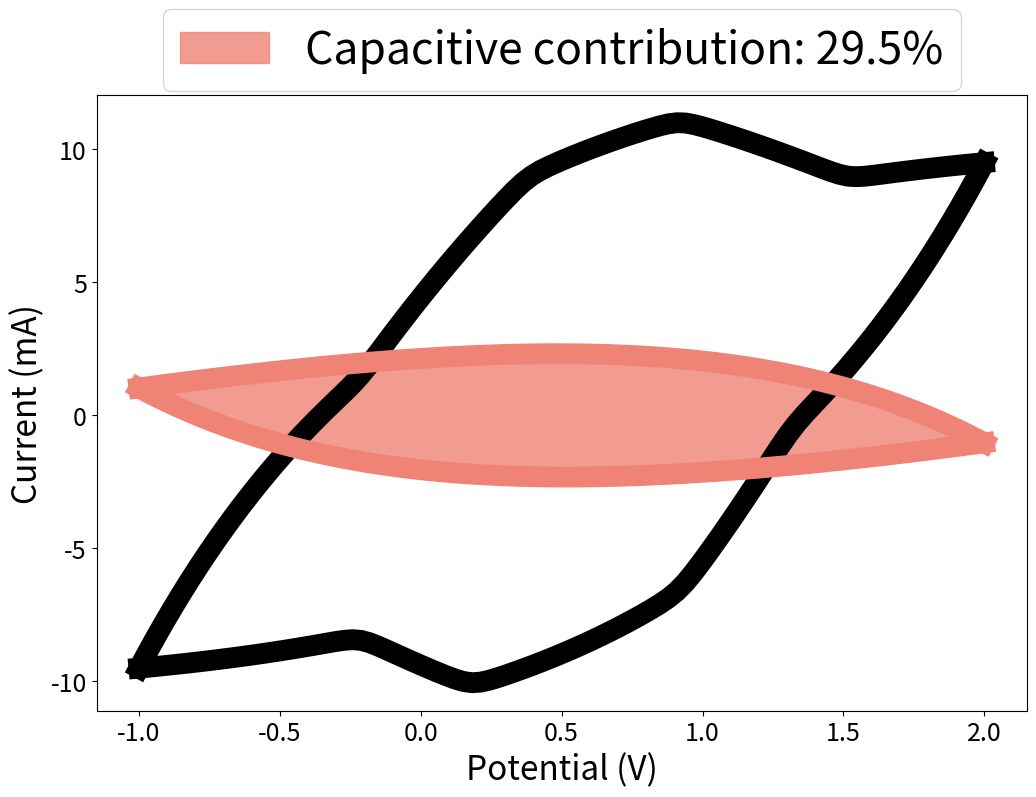

This chart was generated by the following Python code:
import numpy as np
import matplotlib.pyplot as plt
from scipy.stats import linregress

# Constants
T = 298.15  # Temperature, K
F = 96485.3329  # Faraday constant, C/mol
R = 8.314  # Gas constant, J/(mol*K)

# Scan rate
v_values = np.linspace(0.1, 1, 10)  # Scan rates, V/s

# Initial and final potentials
Ei = -1  # Initial potential, V
Ef = 2  # Final potential, V

# Battery model parameters
n = 1  # Number of electron transfers
S = 1  # Electrode surface area, cm^-2
k = 0.1  # Standard rate constant
Gamma = 3.15e-4  # Surface concentration, mol·cm^-2
alpha = 0.5  # Charge transfer coefficient

# EDLC model parameters
EiEDLC = 0  # Initial EDLC potential, V
EfEDLC = 0  # Final EDLC potential, V
Rs = 50  # Ohmic resistance, ohm
Cd = 0.2 # Capacitance, F
AEDLCOX = 1  # Amplitude factor of positive EDLC
AEDLCRED = 1  # Amplitude factor of negative EDLC

# Pseudocapacitor model parameters
E0pseuOXi = 0.1  # Initial oxidation pseudo potential, V
E0pseuOXf = 1.2  # Final oxidation pseudo potential, V
E0pseuREDi = 0  # Initial reduction pseudo potential, V
E0pseuREDf = 1.1  # Final reduction pseudo potential, V
GpseuOX = 0.3  # Oxidation peak width, V
GpseuRED = 0.2  # Reduction peak width, V
ApseuOX = 4/100  # Amplitude factor of the oxidation current
ApseuRED = 3.3/100  # Amplitude factor of the reduction current
n1 = 30  # Number of oxidation centers
n2 = 30  # Number of reduction centers
epsilon1 = (E0pseuOXf - E0pseuOXi) / n1  # Hopping potential between oxidation centers, V
epsilon2 = (E0pseuREDf - E0pseuREDi) / n2  # Hopping potential between reduction centers, V

# Time functions for EDLC
def tcharge(Eap, v, Ei):
    return (Eap - Ei) / v

def tdis(Eap, v, Ef):
    return (Ef - Eap) / v

# EDLC current function
def IEDLC(Eap, Ei, Ef, Rs, Cd, v, AEDLCOX, AEDLCRED):
    t_charge = tcharge(Eap, v, Ei)
    t_discharge = tdis(Eap, v, Ef)
    
    ImaxEDLC = AEDLCOX * v * Cd * (1 - np.exp(-tcharge(Ef, v, Ei) / (Rs * Cd)))
    
    I_pos = AEDLCOX * v * Cd * (1 - np.exp(-t_charge / (Rs * Cd))) - ImaxEDLC / 2
    I_neg = (AEDLCOX * v * Cd * (1 - np.exp(-tcharge(Ef, v, Ei) / (Rs * Cd))) - ImaxEDLC / 2) + \
            AEDLCRED * (-v * Cd * (1 - np.exp(-t_discharge / (Rs * Cd))))
    
    return [I_pos, I_neg]

# Battery current function
def IFarad(n, F, S, k, Gamma, alpha, R, T, v, Eap):
    I_forward = (n * F * S * k * Gamma *
                 np.exp(alpha * n * F / (R * T) * (Eap - 0.2)) /
                 np.exp((R * T) / (F * alpha * n) * k / v *
                        np.exp(alpha * n * F / (R * T) * (Eap - 0.2))))
    
    
    I_reverse = (-n * F * S * k * Gamma *
                 np.exp(alpha * n * F / (R * T) * -(Eap - 0.5)) /
                 np.exp((R * T) / (F * alpha * n) * k / v *
                        np.exp(alpha * n * F / (R * T) * -(Eap - 0.5))))
    
    return I_forward, I_reverse

# Pseudocapacitor oxidation and reduction current functions
def PsiPseudoOX(Eap, GpseuOX, E0pseuOXi, E0pseuOXf, n1, epsilon1):
    sum_pseudo_ox = 0.0
    for n in range(n1 + 1):
        E_center = E0pseuOXi + n * epsilon1
        exponent = F / (R * T) * (Eap - E_center)
        term = (R * T) / (2 * F * GpseuOX) * np.exp(exponent) * (
            np.exp(F / (R * T) * GpseuOX) / (1 + np.exp(F / (R * T) * GpseuOX) * np.exp(F / (R * T) * (Eap - E_center)))
            - np.exp(-F / (R * T) * GpseuOX) / (1 + np.exp(-F / (R * T) * GpseuOX) * np.exp(F / (R * T) * (Eap - E_center)))
        )
        sum_pseudo_ox += term
    return sum_pseudo_ox

def PsiPseudoRED(Eap, GpseuRED, E0pseuREDi, E0pseuREDf, n2, epsilon2):
    sum_pseudo_red = 0.0
    for n in range(n2 + 1):
        E_center = E0pseuREDi + n * epsilon2
        exponent = F / (R * T) * (Eap - E_center)
        term = (-R * T) / (2 * F * GpseuRED) * np.exp(exponent) * (
            np.exp(F / (R * T) * GpseuRED) / (1 + np.exp(F / (R * T) * GpseuRED) * np.exp(F / (R * T) * (Eap - E_center)))
            - np.exp(-F / (R * T) * GpseuRED) / (1 + np.exp(-F / (R * T) * GpseuRED) * np.exp(F / (R * T) * (Eap - E_center)))
        )
        sum_pseudo_red += term
    return sum_pseudo_red

# Pseudocapacitor current function
def IPseudo(Eap, GpseuOX, GpseuRED, E0pseuOXi, E0pseuOXf, E0pseuREDi, E0pseuREDf, ApseuOX, ApseuRED, v, n1, n2, epsilon1, epsilon2):
    psi_ox = PsiPseudoOX(Eap, GpseuOX, E0pseuOXi, E0pseuOXf, n1, epsilon1)
    psi_red = PsiPseudoRED(Eap, GpseuRED, E0pseuREDi, E0pseuREDf, n2, epsilon2)
    
    I_pseudo_ox = ApseuOX * np.sqrt(v) * psi_ox
    I_pseudo_red = ApseuRED * np.sqrt(v) * psi_red
    
    return [I_pseudo_ox, I_pseudo_red]

# Total current function (combining EDLC, Battery, and Pseudocapacitor)
def Itotal(Eap, n, F, S, k, Gamma, alpha, R, T, Ei, Ef, Rs, Cd, v, AEDLCOX, AEDLCRED, GpseuOX, GpseuRED, E0pseuOXi, E0pseuOXf, E0pseuREDi, E0pseuREDf, ApseuOX, ApseuRED, n1, n2, epsilon1, epsilon2):
    I_batt = IFarad(n, F, S, k, Gamma, alpha, R, T, v, Eap)
    I_edlc = IEDLC(Eap, Ei, Ef, Rs, Cd, v, AEDLCOX, AEDLCRED)
    I_pseudo = IPseudo(Eap, GpseuOX, GpseuRED, E0pseuOXi, E0pseuOXf, E0pseuREDi, E0pseuREDf, ApseuOX, ApseuRED, v, n1, n2, epsilon1, epsilon2)
    
    I_total_ox = 0*I_batt[0] + I_edlc[0] + 0.4*I_pseudo[0]
    I_total_red = 0*I_batt[1] + I_edlc[1] + 0.4*I_pseudo[1]
    
    return [I_total_ox*1000, I_total_red*1000]

# Traverse and store all Eap results
Eap_values = np.linspace(Ei, Ef, 100)
results = []

# Traverse all Eap values and calculate i1 and i2 for total current
for Eap in Eap_values:
    i1_total = []
    i2_total = []
    for v in v_values:
        # Calculate total current for each scan rate
        term1_total, term2_total = Itotal(Eap, n, F, S, k, Gamma, alpha, R, T, Ei, Ef, Rs, Cd, v, AEDLCOX, AEDLCRED, GpseuOX, GpseuRED, E0pseuOXi, E0pseuOXf, E0pseuREDi, E0pseuREDf, ApseuOX, ApseuRED, n1, n2, epsilon1, epsilon2)
        i1_total.append(term1_total)
        i2_total.append(term2_total)
    
    # Calculate i1/v^0.5 and i2/v^0.5 for total current
    i1_v05_total = [current / v**0.5 for current, v in zip(i1_total, v_values)]
    i2_v05_total = [current / v**0.5 for current, v in zip(i2_total, v_values)]
    
    # Calculate v^0.5
    v05 = [v**0.5 for v in v_values]
    
    # Linear fit for i1_v05 and v05 for total current
    slope1, intercept1, r_value1, p_value1, std_err1 = linregress(v05, i1_v05_total)
    k1_1 = slope1
    
    # Linear fit for i2_v05 and v05 for total current
    slope2, intercept2, r_value2, p_value2, std_err2 = linregress(v05, i2_v05_total)
    k1_2 = slope2
    
    # Use the largest scan rate for plotting
    v_index = 0
    k1_1_v = k1_1 * v_values[v_index]
    k1_2_v = k1_2 * v_values[v_index]
    
    # Store the results
    results.append({
        'Eap': Eap,
        'i1_total': i1_total[v_index],
        'i2_total': i2_total[v_index],
        'k1_1_v': k1_1_v,
        'k1_2_v': k1_2_v
    })

# Extract plotting data
Eap_plot = [res['Eap'] for res in results]
i1_total_plot = [res['i1_total'] for res in results]
i2_total_plot = [res['i2_total'] for res in results]
k1_1_v_plot = [res['k1_1_v'] for res in results]
k1_2_v_plot = [res['k1_2_v'] for res in results]

# Calculate the area between i1 and i2 (use absolute value to ensure non-negative)
delta_i_total = np.abs(np.array(i1_total_plot) - np.array(i2_total_plot))
a1 = np.trapz(delta_i_total, Eap_plot)

# Calculate the area between k1_1*v and k1_2*v (use absolute value to ensure non-negative)
delta_k_total = np.abs(np.array(k1_1_v_plot) - np.array(k1_2_v_plot))
a2 = np.trapz(delta_k_total, Eap_plot)

# Calculate capacitive contribution
capacitive_contribution = np.abs(a2 / a1)

# Final plot including capacitive contribution
plt.figure(figsize=(12, 8))
plt.plot(Eap_plot, i1_total_plot, color='black', linewidth=15)
plt.plot(Eap_plot, i2_total_plot, color='black', linewidth=15)

#plt.plot(Eap_plot, k1_1_v_plot, color='#8ccdbf', linewidth=15)
#plt.plot(Eap_plot, k1_2_v_plot, color='#8ccdbf', linewidth=15)
#plt.fill_between(Eap_plot, k1_1_v_plot, k1_2_v_plot, color='#8ccdbf', alpha=0.8, label=f'Capacitive contribution: {capacitive_contribution*100:.1f}%')

plt.plot(Eap_plot, k1_1_v_plot, color='#ef8476', linewidth=15)
plt.plot(Eap_plot, k1_2_v_plot, color='#ef8476', linewidth=15)
plt.fill_between(Eap_plot, k1_1_v_plot, k1_2_v_plot, color='#ef8476', alpha=0.8, label=f'Capacitive contribution: {capacitive_contribution*100:.1f}%')

plt.xticks(fontsize=18)
plt.yticks(fontsize=18)
plt.xlabel('Potential (V)', fontsize=24)
plt.ylabel('Current (mA)', fontsize=24)
plt.legend(loc='upper center', bbox_to_anchor=(0.5, 1.175), fontsize=32)
plt.show()